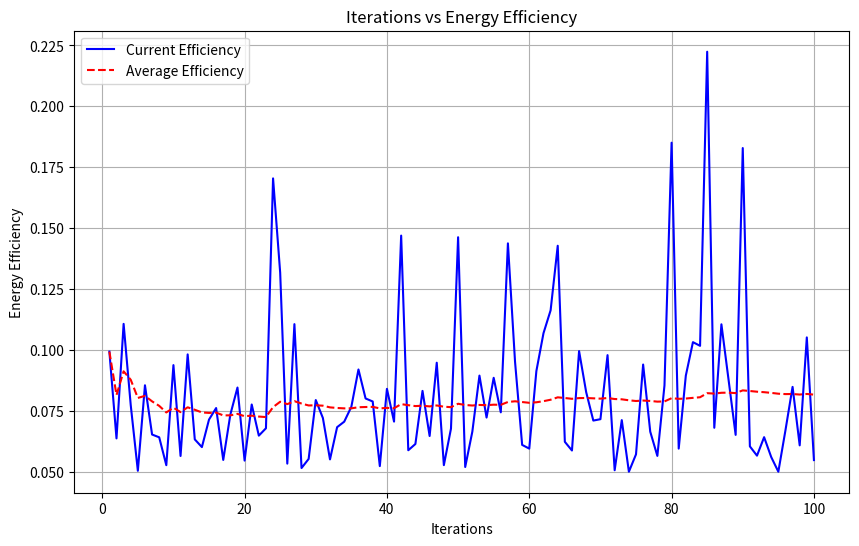

Reproduce this figure in Python.
import numpy as np
import matplotlib.pyplot as plt

# Parameters
MB = 2  # Number of antennas at BS
KI = 2  # Number of IR nodes
KE = 4  # Number of ER nodes
N = 20   # Number of reflecting elements in RIS
Pmax = 10  # Maximum transmit power available at BS in Watts
Rmin = 0.2  # Minimum rate for IR nodes in bits/s/Hz
Jmin = 20e-3  # Minimum harvested energy for ER nodes in Watts
P_owS_B = 20  # Static power at BS (dBm)
P_owS_I = 10  # Static power at RIS (dBm)

# Function definitions (reuse the functions from your original code)
def rician_channel(size, rician_factor):
    K = rician_factor
    los_component = (np.random.randn(*size) + 1j * np.random.randn(*size)) * np.sqrt(K / (K + 1))
    nlos_component = (np.random.randn(*size) + 1j * np.random.randn(*size)) * np.sqrt(1 / (K + 1))
    return los_component + nlos_component

def rayleigh_channel(size):
    return (np.random.randn(*size) + 1j * np.random.randn(*size)) * np.sqrt(1 / 2)

def compute_sinr_and_rate(hk_b, hk_r, H, Phi, pk, sigma_epsilon):
    sinr_values = []
    rate_values = []

    for k in range(KI):
        gk_b = hk_b[:, k]
        gk_r = np.dot(hk_r[:, k].conj(), Phi)
        gk = gk_b + np.dot(gk_r, H)
        pk_k = pk[:, k][:, np.newaxis]

        numerator = np.abs(np.dot(gk.conj(), pk_k)) ** 2

        interference_sum = 0
        for i in range(KI):
            if i != k:
                gi_b = hk_b[:, i]
                gi_r = np.dot(hk_r[:, i].conj(), Phi)
                gi = gi_b + np.dot(gi_r, H)
                pk_i = pk[:, i][:, np.newaxis]
                interference_sum += np.abs(np.dot(gi.conj(), pk_i)) ** 2

        sinr_k = numerator / (interference_sum + sigma_epsilon)
        sinr_values.append(sinr_k.item())

        rate_k = np.log2(1 + sinr_k.item())
        rate_values.append(rate_k)

    sum_rate = np.sum(rate_values)

    return sinr_values, rate_values, sum_rate

def compute_total_power_consumed(pk, P_owS_B, P_owS_I):
    total_power = np.sum([np.trace(np.outer(pk[:, k], pk[:, k].conj().T)) for k in range(KI)])
    total_power += P_owS_B + P_owS_I
    return total_power

# Function to run one iteration of the system
def run_iteration():
    rician_factor = 1
    hk_b = rayleigh_channel((MB, KI))
    gl_b = rayleigh_channel((MB, KE))
    hk_r = rician_channel((N, KI), rician_factor)
    gl_r = rician_channel((N, KE), rician_factor)
    H = rician_channel((N, MB), rician_factor)

    phi = 2 * np.pi * np.random.rand(N)
    Phi = np.diag(np.exp(1j * phi))

    pk = np.random.randn(MB, KI) + 1j * np.random.randn(MB, KI)
    
    # Apply power constraint
    total_transmit_power = np.sum([np.trace(np.outer(pk[:, k], np.conj(pk[:, k]))) for k in range(KI)])
    if total_transmit_power > Pmax:
        scaling_factor = np.sqrt(Pmax / total_transmit_power)
        pk = pk * scaling_factor

    sigma_epsilon = 1e-3

    _, _, sum_rate = compute_sinr_and_rate(hk_b, hk_r, H, Phi, pk, sigma_epsilon)
    total_power_consumed = np.abs(compute_total_power_consumed(pk, P_owS_B, P_owS_I))
    energy_efficiency = np.abs(sum_rate / total_power_consumed)

    return energy_efficiency

# Main simulation
num_iterations = 100
efficiencies = []

for i in range(num_iterations):
    efficiency = run_iteration()
    efficiencies.append(efficiency)
    avg_efficiency = np.mean(efficiencies)
    print(f"Iteration {i+1}: Current Efficiency = {efficiency:.4f}, Average Efficiency = {avg_efficiency:.4f}")

# Plotting
plt.figure(figsize=(10, 6))
plt.plot(range(1, num_iterations+1), efficiencies, 'b-')
plt.plot(range(1, num_iterations+1), np.cumsum(efficiencies) / np.arange(1, num_iterations+1), 'r--')
plt.xlabel('Iterations')
plt.ylabel('Energy Efficiency')
plt.title('Iterations vs Energy Efficiency')
plt.legend(['Current Efficiency', 'Average Efficiency'])
plt.grid(True)
plt.show()